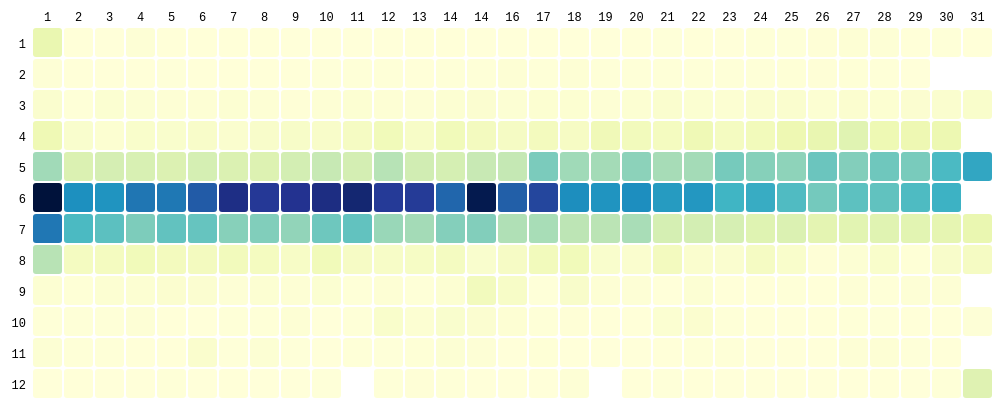
D3 v3 page, settled after 360 driven frames (6 s of simulated time); the page loaded 1 data file(s).


      var margin = { top: 50, right: 0, bottom: 100, left: 30 },
          width = 1000 - margin.left - margin.right,
          height = 600 - margin.top - margin.bottom,
          gridSize = Math.floor(width / 31),
          legendElementWidth = gridSize*2,
          buckets = 9,
          colors = ["#ffffd9","#edf8b1","#c7e9b4","#7fcdbb","#41b6c4","#1d91c0","#225ea8","#253494","#081d58"], // alternatively colorbrewer.YlGnBu[9]
          months = ["1", "2", "3", "4", "5", "6", "7", "8", "9", "10", "11", "12"],
          days = ["1", "2", "3", "4", "5", "6", "7", "8", "9", "10", "11", "12", "13", "14", "14", "16", "17", "18", "19", "20", "21", "22", "23", "24", "25", "26", "27", "28", "29", "30", "31"];

      d3.tsv("data.tsv",
        function(d) {
          return {
            month: +d.month,
            day: +d.day,
            value: +d.count
          };
        },
        function(error, data) {
          var colorScale = d3.scale.linear()
              .domain([0,2500,5000,7500,10000,12500,15000,17500,20000,22500])
              .range(colors);

          var svg = d3.select("#chart").append("svg")
              .attr("width", width + margin.left + margin.right)
              .attr("height", height + margin.top + margin.bottom)
              .append("g")
              .attr("transform", "translate(" + margin.left + "," + margin.top + ")");

          var monthLabels = svg.selectAll(".monthLabel")
              .data(months)
              .enter().append("text")
                .text(function (d) { return d; })
                .attr("x", 0)
                .attr("y", function (d, i) { return i * gridSize; })
                .style("text-anchor", "end")
                .attr("transform", "translate(-6," + gridSize / 1.5 + ")")
                .attr("class", function (d, i) { return ((i >= 0 && i <= 4) ? "monthLabel mono axis axis-workweek" : "monthLabel mono axis"); });

          var dayLabels = svg.selectAll(".dayLabel")
              .data(days)
              .enter().append("text")
                .text(function(d) { return d; })
                .attr("x", function(d, i) { return i * gridSize; })
                .attr("y", 0)
                .style("text-anchor", "middle")
                .attr("transform", "translate(" + gridSize / 2 + ", -6)")
                .attr("class", function(d, i) { return ((i >= 7 && i <= 16) ? "dayLabel mono axis axis-workday" : "dayLabel mono axis"); });

          var heatMap = svg.selectAll(".day")
              .data(data)
              .enter().append("rect")
              .attr("x", function(d) { return (d.day - 1) * gridSize; })
              .attr("y", function(d) { return (d.month - 1) * gridSize; })
              .attr("rx", 4)
              .attr("ry", 4)
              .attr("class", "day bordered")
              .attr("width", gridSize)
              .attr("height", gridSize)
              .style("fill", colors[0]);

          heatMap.transition().duration(1000)
              .style("fill", function(d) { return colorScale(d.value); });

          heatMap.append("title").text(function(d) { return d.value; });
              
          var legend = svg.selectAll(".legend")
              .data([0].concat(colorScale.quantiles()), function(d) { return d; })
              .enter().append("g")
              .attr("class", "legend");

          legend.append("rect")
            .attr("x", function(d, i) { return legendElementWidth * i; })
            .attr("y", height)
            .attr("width", legendElementWidth)
            .attr("height", gridSize / 2)
            .style("fill", function(d, i) { return colors[i]; });

          legend.append("text")
            .attr("class", "mono")
            .text(function(d) { return "≥ " + Math.round(d); })
            .attr("x", function(d, i) { return legendElementWidth * i; })
            .attr("y", height + gridSize);
      });
    

### data: data.tsv
month	day	count
1	1	2690
1	2	56
1	3	27
1	4	268
1	5	57
1	6	64
1	7	52
1	8	41
1	9	23
1	10	24
1	11	4
1	12	17
1	13	53
1	14	36
1	15	11
1	16	25
1	17	30
1	18	24
1	19	10
1	20	67
1	21	83
1	22	49
1	23	25
1	24	104
1	25	84
1	26	197
1	27	313
1	28	225
1	29	35
1	30	104
1	31	66
2	1	242
2	2	39
2	3	59
2	4	51
2	5	78
2	6	41
2	7	40
2	8	35
2	9	50
2	10	90
2	11	114
2	12	113
2	13	53
2	14	140
2	15	108
2	16	284
2	17	129
2	18	294
2	19	118
2	20	134
2	21	125
2	22	124
2	23	143
2	24	121
2	25	161
2	26	198
2	27	157
2	28	124
2	29	22
... 304 more rows